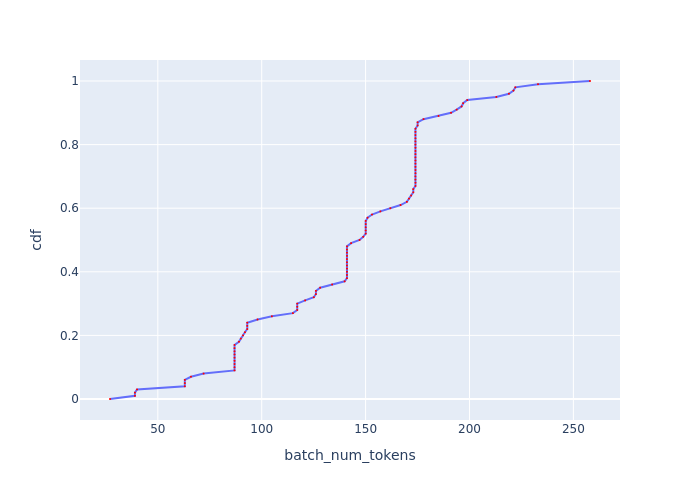

Data behind this chart, as committed beside it:
, cdf, batch_num_tokens
0, 0.0, 26.98
1, 0.01, 38.98
2, 0.02, 38.98
3, 0.03, 40
4, 0.04, 62.99
5, 0.05, 62.99
6, 0.06, 62.99
7, 0.07, 65.96
8, 0.08, 72.02
9, 0.09, 86.92
10, 0.1, 86.92
11, 0.11, 86.92
12, 0.12, 86.92
13, 0.13, 86.92
14, 0.14, 86.92
15, 0.15, 86.92
16, 0.16, 86.92
17, 0.17, 86.92
18, 0.18, 89.03
19, 0.19, 89.93
20, 0.2, 91.01
21, 0.21, 91.93
22, 0.22, 93.04
23, 0.23, 93.04
24, 0.24, 93.04
25, 0.25, 98
26, 0.26, 104.9
27, 0.27, 115
28, 0.28, 117.1
29, 0.29, 117.1
30, 0.3, 117.1
31, 0.31, 120.9
32, 0.32, 125.1
33, 0.33, 126.1
34, 0.34, 126.1
35, 0.35, 128.1
36, 0.36, 133.9
37, 0.37, 139.9
38, 0.38, 141
39, 0.39, 141
40, 0.4, 141
41, 0.41, 141
42, 0.42, 141
43, 0.43, 141
44, 0.44, 141
45, 0.45, 141
46, 0.46, 141
47, 0.47, 141
48, 0.48, 141
49, 0.49, 143
50, 0.5, 147.1
51, 0.51, 148.9
52, 0.52, 150.1
53, 0.53, 150.1
54, 0.54, 150.1
55, 0.55, 150.1
56, 0.56, 150.1
57, 0.57, 151
58, 0.58, 153.1
59, 0.59, 157.1
... 41 more rows
